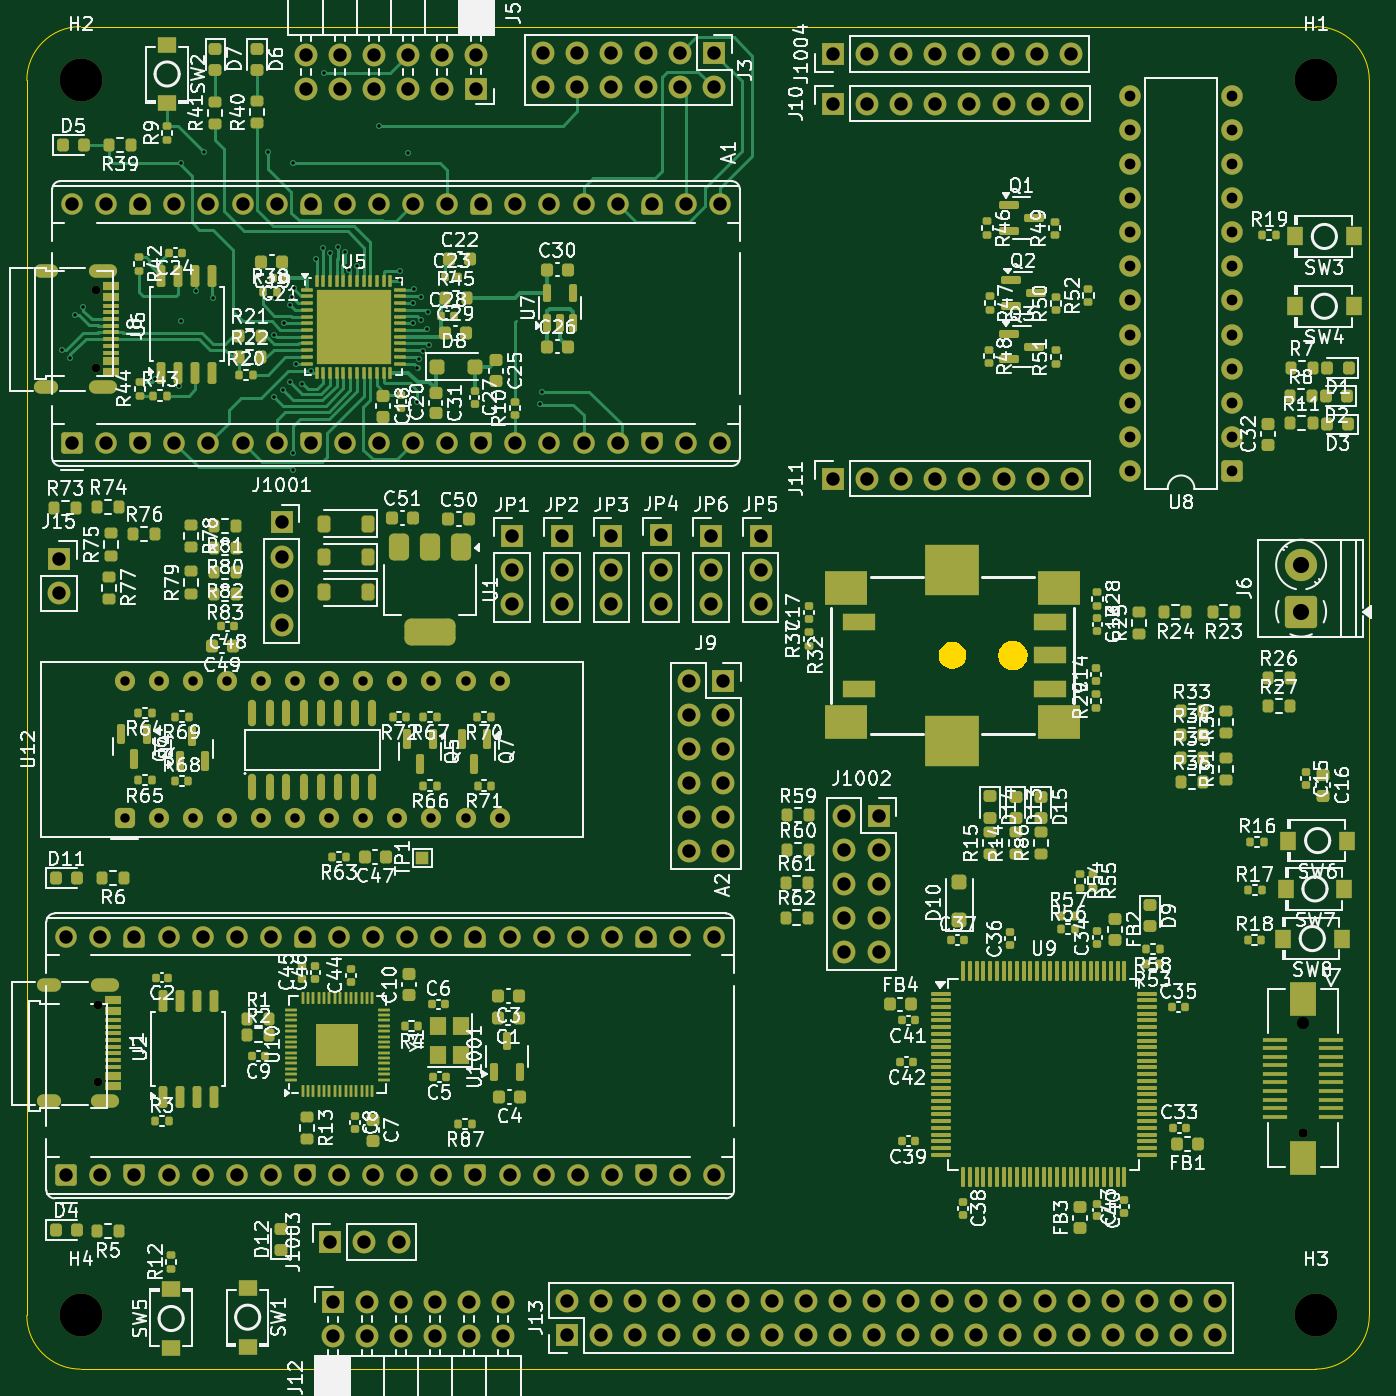
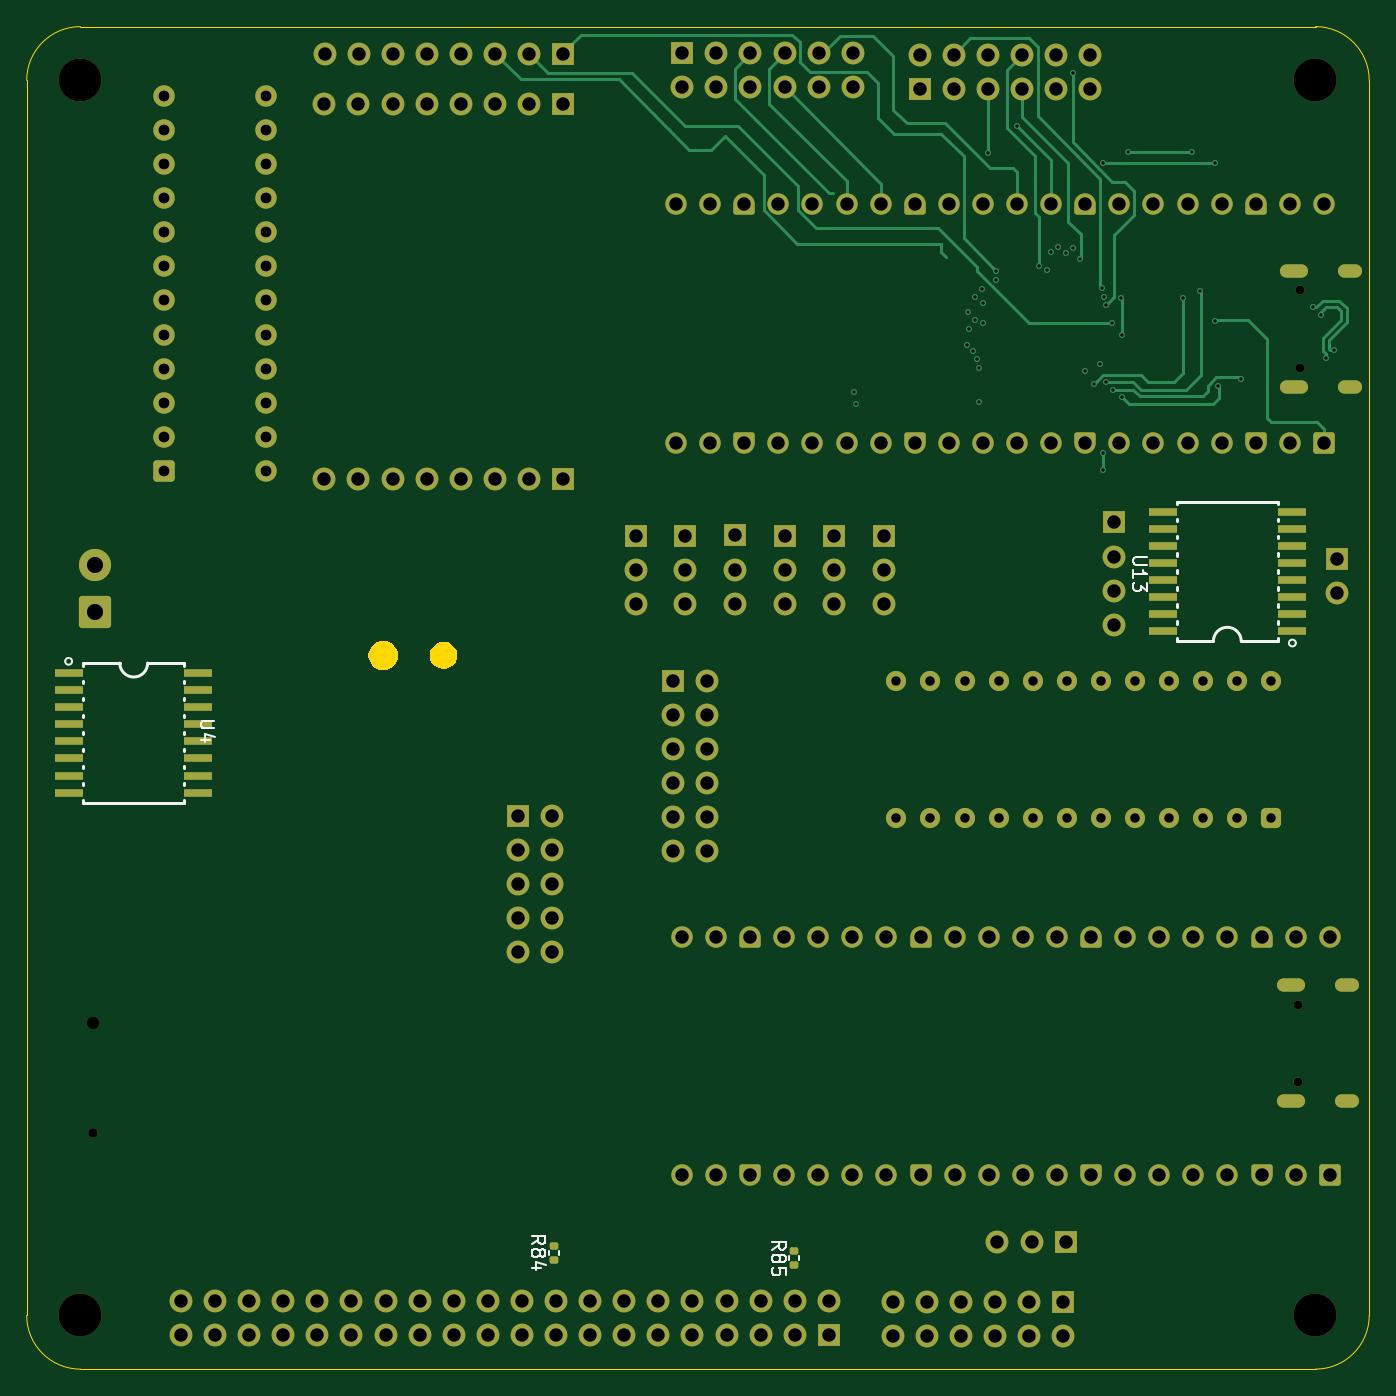
Circuit board: 13 layer files. Board 100.0 x 100.0 mm.
- bottom_copper: stm32-fpga-bootloader-B_Cu.gbr (36822 bytes)
- bottom_mask: stm32-fpga-bootloader-B_Mask.gbr (12807 bytes)
- paste: stm32-fpga-bootloader-B_Paste.gbr (2127 bytes)
- bottom_silk: stm32-fpga-bootloader-B_Silkscreen.gbr (10635 bytes)
- outline: stm32-fpga-bootloader-Edge_Cuts.gbr (3051 bytes)
- top_copper: stm32-fpga-bootloader-F_Cu.gbr (96079 bytes)
- top_mask: stm32-fpga-bootloader-F_Mask.gbr (37061 bytes)
- paste: stm32-fpga-bootloader-F_Paste.gbr (26943 bytes)
- top_silk: stm32-fpga-bootloader-F_Silkscreen.gbr (397274 bytes)
- inner_copper: stm32-fpga-bootloader-In1_Cu.gbr (24339 bytes)
- inner_copper: stm32-fpga-bootloader-In2_Cu.gbr (20587 bytes)
- drill: stm32-fpga-bootloader-NPTH.drl (701 bytes)
- drill: stm32-fpga-bootloader-PTH.drl (6698 bytes)

=== bottom_copper: stm32-fpga-bootloader-B_Cu.gbr (36822 bytes, source omitted) ===
=== bottom_mask: stm32-fpga-bootloader-B_Mask.gbr (12807 bytes, source omitted) ===
=== paste: stm32-fpga-bootloader-B_Paste.gbr (2127 bytes, source withheld) ===
=== bottom_silk: stm32-fpga-bootloader-B_Silkscreen.gbr (10635 bytes, source omitted) ===
=== outline: stm32-fpga-bootloader-Edge_Cuts.gbr ===
%TF.GenerationSoftware,KiCad,Pcbnew,9.0.0*%
%TF.CreationDate,2025-06-09T15:05:37+02:00*%
%TF.ProjectId,stm32-fpga-bootloader,73746d33-322d-4667-9067-612d626f6f74,rev?*%
%TF.SameCoordinates,Original*%
%TF.FileFunction,Profile,NP*%
%FSLAX46Y46*%
G04 Gerber Fmt 4.6, Leading zero omitted, Abs format (unit mm)*
G04 Created by KiCad (PCBNEW 9.0.0) date 2025-06-09 15:05:37*
%MOMM*%
%LPD*%
G01*
G04 APERTURE LIST*
%TA.AperFunction,Profile*%
%ADD10C,0.050000*%
%TD*%
%TA.AperFunction,Profile*%
%ADD11C,0.000000*%
%TD*%
G04 APERTURE END LIST*
D10*
X213555000Y-126155000D02*
G75*
G02*
X209555000Y-130155000I-4000000J0D01*
G01*
X113555000Y-34155000D02*
X113555000Y-126155000D01*
X117555000Y-130155000D02*
G75*
G02*
X113555000Y-126155000I0J4000000D01*
G01*
X117555000Y-130155000D02*
X209555000Y-130155000D01*
X209555000Y-30155000D02*
X117555000Y-30155000D01*
X213555000Y-126155000D02*
X213555000Y-34155000D01*
X113555000Y-34155000D02*
G75*
G02*
X117555000Y-30155000I4000000J0D01*
G01*
X209555000Y-30155000D02*
G75*
G02*
X213555000Y-34155000I0J-4000000D01*
G01*
D11*
%TA.AperFunction,Profile*%
%TO.C,R32*%
G36*
X182802542Y-76004136D02*
G01*
X182988182Y-76081031D01*
X183155253Y-76192664D01*
X183297336Y-76334747D01*
X183408969Y-76501818D01*
X183485864Y-76687458D01*
X183525064Y-76884532D01*
X183525064Y-77085468D01*
X183485864Y-77282542D01*
X183408969Y-77468182D01*
X183297336Y-77635253D01*
X183155253Y-77777336D01*
X182988182Y-77888969D01*
X182802542Y-77965864D01*
X182605468Y-78005064D01*
X182404532Y-78005064D01*
X182207458Y-77965864D01*
X182021818Y-77888969D01*
X181854747Y-77777336D01*
X181712664Y-77635253D01*
X181601031Y-77468182D01*
X181524136Y-77282542D01*
X181484936Y-77085468D01*
X181484936Y-76884532D01*
X181524136Y-76687458D01*
X181601031Y-76501818D01*
X181712664Y-76334747D01*
X181854747Y-76192664D01*
X182021818Y-76081031D01*
X182207458Y-76004136D01*
X182404532Y-75964936D01*
X182605468Y-75964936D01*
X182802542Y-76004136D01*
G37*
%TD.AperFunction*%
%TA.AperFunction,Profile*%
G36*
X187261790Y-75915393D02*
G01*
X187425952Y-75968733D01*
X187579748Y-76047096D01*
X187719393Y-76148553D01*
X187841447Y-76270607D01*
X187942904Y-76410252D01*
X188021267Y-76564048D01*
X188074607Y-76728210D01*
X188101609Y-76898695D01*
X188101609Y-77071305D01*
X188074607Y-77241790D01*
X188021267Y-77405952D01*
X187942904Y-77559748D01*
X187841447Y-77699393D01*
X187719393Y-77821447D01*
X187579748Y-77922904D01*
X187425952Y-78001267D01*
X187261790Y-78054607D01*
X187091305Y-78081609D01*
X186918695Y-78081609D01*
X186748210Y-78054607D01*
X186584048Y-78001267D01*
X186430252Y-77922904D01*
X186290607Y-77821447D01*
X186168553Y-77699393D01*
X186067096Y-77559748D01*
X185988733Y-77405952D01*
X185935393Y-77241790D01*
X185908391Y-77071305D01*
X185908391Y-76898695D01*
X185935393Y-76728210D01*
X185988733Y-76564048D01*
X186067096Y-76410252D01*
X186168553Y-76270607D01*
X186290607Y-76148553D01*
X186430252Y-76047096D01*
X186584048Y-75968733D01*
X186748210Y-75915393D01*
X186918695Y-75888391D01*
X187091305Y-75888391D01*
X187261790Y-75915393D01*
G37*
%TD.AperFunction*%
%TD*%
M02*

=== top_copper: stm32-fpga-bootloader-F_Cu.gbr (96079 bytes, source omitted) ===
=== top_mask: stm32-fpga-bootloader-F_Mask.gbr (37061 bytes, source omitted) ===
=== paste: stm32-fpga-bootloader-F_Paste.gbr (26943 bytes, source omitted) ===
=== top_silk: stm32-fpga-bootloader-F_Silkscreen.gbr (397274 bytes, source omitted) ===
=== inner_copper: stm32-fpga-bootloader-In1_Cu.gbr (24339 bytes, source omitted) ===
=== inner_copper: stm32-fpga-bootloader-In2_Cu.gbr (20587 bytes, source omitted) ===
=== drill: stm32-fpga-bootloader-NPTH.drl ===
M48
; DRILL file {KiCad 9.0.0} date 2025-06-09T15:05:34+0200
; FORMAT={-:-/ absolute / metric / decimal}
; #@! TF.CreationDate,2025-06-09T15:05:34+02:00
; #@! TF.GenerationSoftware,Kicad,Pcbnew,9.0.0
; #@! TF.FileFunction,NonPlated,1,4,NPTH
FMAT,2
METRIC
; #@! TA.AperFunction,NonPlated,NPTH,ComponentDrill
T1C0.650
; #@! TA.AperFunction,NonPlated,NPTH,ComponentDrill
T2C0.700
; #@! TA.AperFunction,NonPlated,NPTH,ComponentDrill
T3C0.900
; #@! TA.AperFunction,NonPlated,NPTH,ComponentDrill
T4C3.200
%
G90
G05
T1
X118.675Y-49.795
X118.675Y-55.575
X118.862Y-102.995
X118.862Y-108.775
T2
X208.605Y-112.595
T3
X208.605Y-104.375
T4
X117.572Y-34.155
X117.572Y-126.155
X209.572Y-34.155
X209.572Y-126.155
M30

=== drill: stm32-fpga-bootloader-PTH.drl (6698 bytes, source omitted) ===
